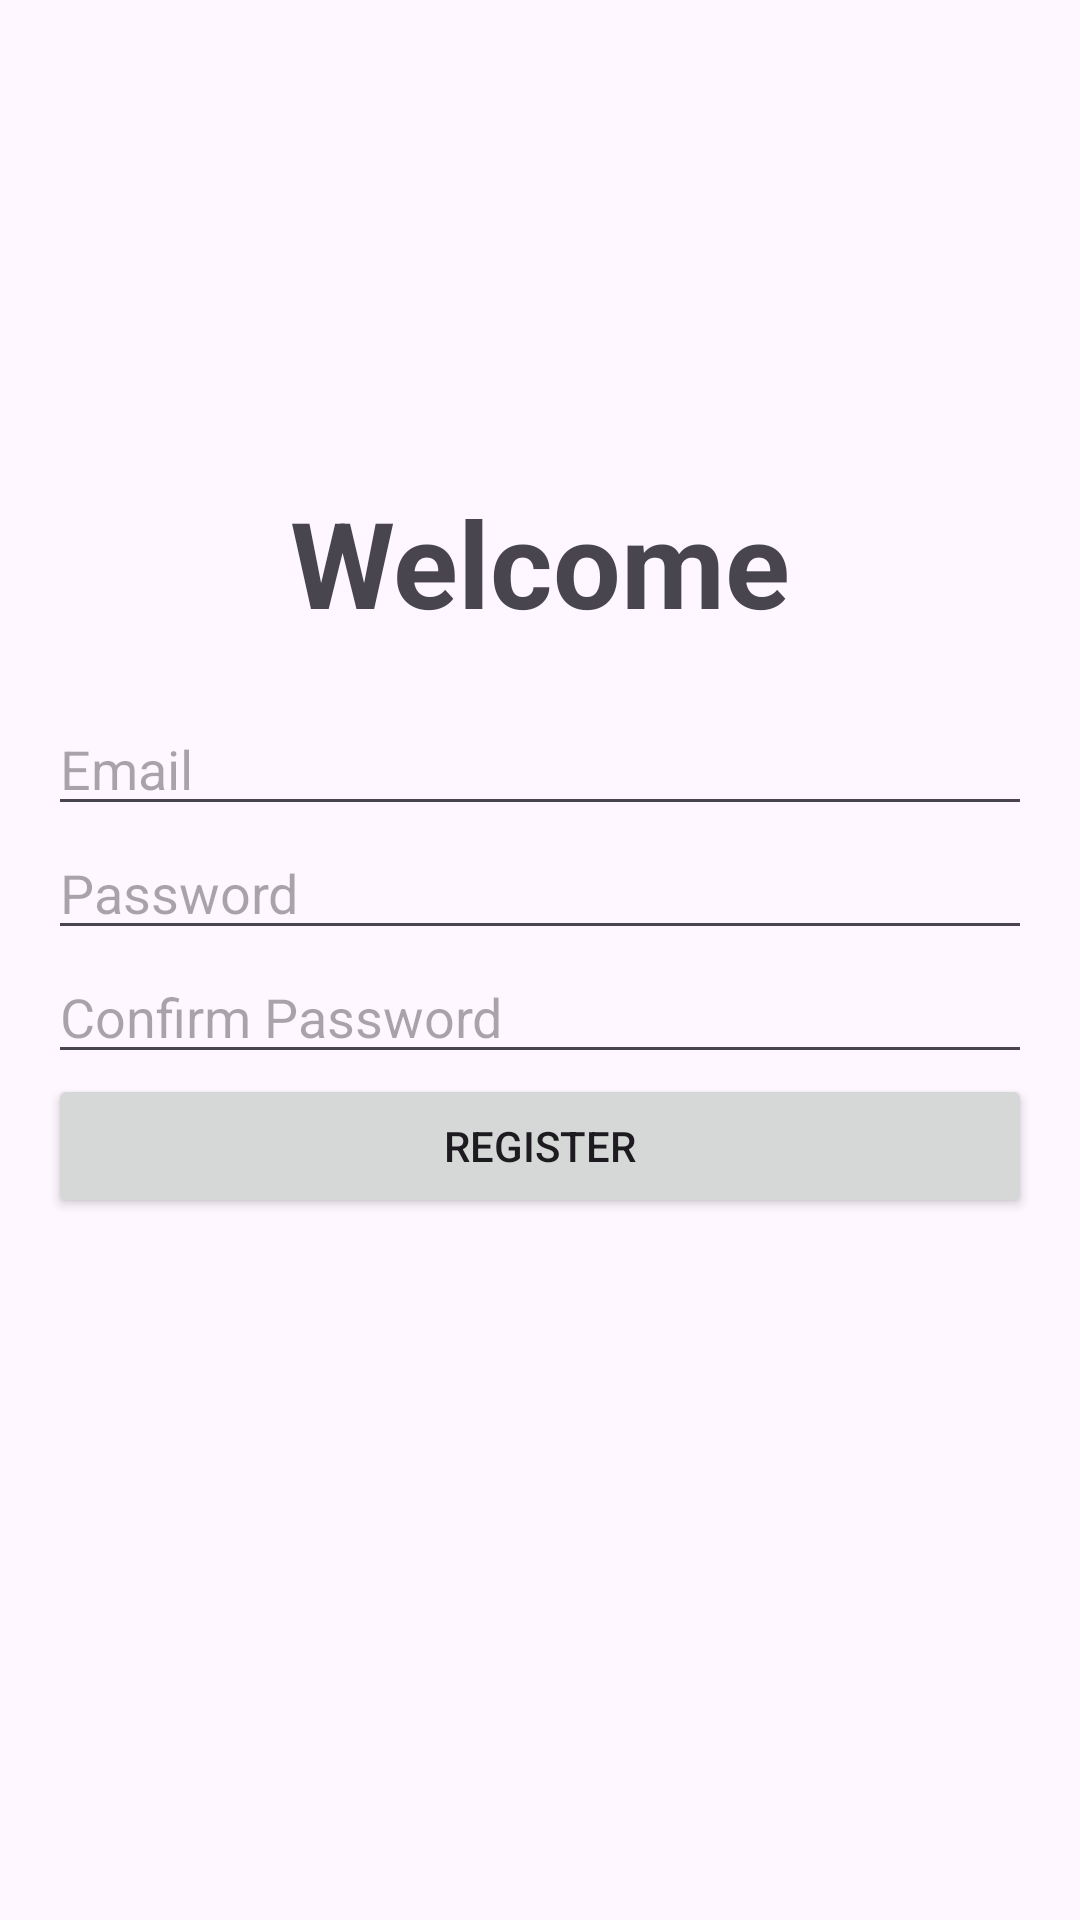

Here is an Android app screen rendered from its layout file. Give the layout XML and the strings, colors and styles it references.
<!-- AndroidManifest.xml: application theme Theme.CS4084_app -->
<!-- res/layout/activity_register.xml -->
<androidx.constraintlayout.widget.ConstraintLayout xmlns:android="http://schemas.android.com/apk/res/android"
    xmlns:app="http://schemas.android.com/apk/res-auto"
    android:layout_width="match_parent"
    android:layout_height="match_parent"
    android:background="@drawable/bg1"
    android:padding="16dp">

    <TextView
        android:layout_width="match_parent"
        android:layout_height="wrap_content"
        android:layout_marginTop="30dp"
        android:layout_marginBottom="20dp"
        android:gravity="center"
        android:text="Welcome"
        android:textSize="40sp"
        android:textStyle="bold"
        app:layout_constraintBottom_toTopOf="@id/ll" />

    <LinearLayout
        android:id="@+id/ll"
        android:layout_width="match_parent"
        android:layout_height="wrap_content"
        android:orientation="vertical"
        app:layout_constraintBottom_toBottomOf="parent"
        app:layout_constraintTop_toTopOf="parent">

        <EditText
            android:id="@+id/editTextEmail"
            android:layout_width="match_parent"
            android:layout_height="wrap_content"
            android:hint="@string/email_hint"
            android:inputType="textEmailAddress" />

        <EditText
            android:id="@+id/editTextPassword"
            android:layout_width="match_parent"
            android:layout_height="wrap_content"
            android:layout_below="@id/editTextEmail"
            android:hint="@string/password_hint"
            android:inputType="textPassword" />

        <EditText
            android:id="@+id/editTextConfirmPassword"
            android:layout_width="match_parent"
            android:layout_height="wrap_content"
            android:layout_below="@id/editTextPassword"
            android:hint="@string/confirm_password_hint"
            android:inputType="textPassword" />

        <Button
            android:id="@+id/buttonRegister"
            android:layout_width="match_parent"
            android:layout_height="wrap_content"
            android:layout_below="@id/editTextConfirmPassword"
            android:text="@string/register_button" />
    </LinearLayout>
</androidx.constraintlayout.widget.ConstraintLayout>
<!-- resources referenced by this layout -->
<resources>
  <string name="confirm_password_hint">Confirm Password</string>
  <string name="email_hint">Email</string>
  <string name="password_hint">Password</string>
  <string name="register_button">Register</string>
  <style name="Theme.CS4084_app" parent="Base.Theme.CS4084_app" />
  <style name="Base.Theme.CS4084_app" parent="Theme.Material3.DayNight.NoActionBar">
          
          
      </style>
</resources>
